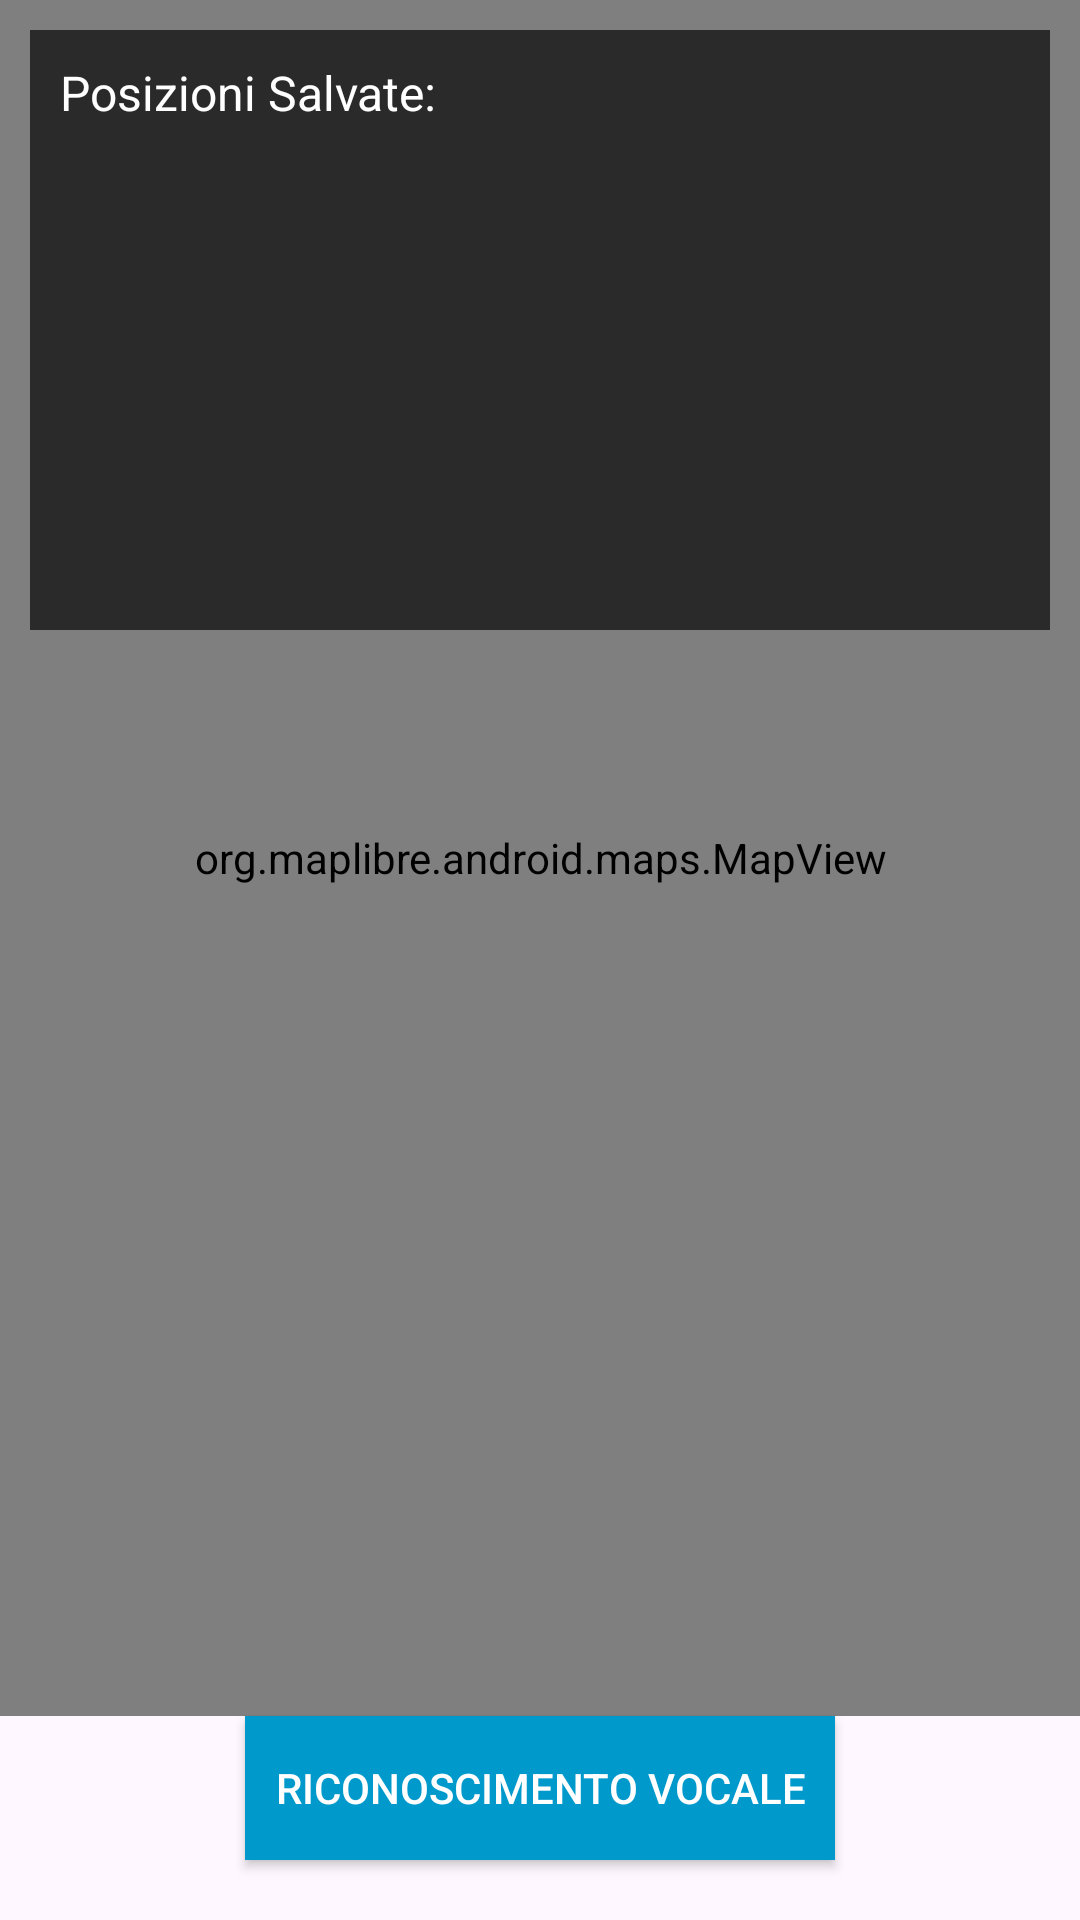

Layout XML and referenced resources for this Android screen:
<!-- AndroidManifest.xml: activity theme Theme.Buche -->
<!-- res/layout/activity_main.xml -->
<?xml version="1.0" encoding="utf-8"?>
<RelativeLayout xmlns:android="http://schemas.android.com/apk/res/android"
    xmlns:tools="http://schemas.android.com/tools"
    android:layout_width="match_parent"
    android:layout_height="match_parent"
    tools:context=".MainActivity">

    
    <org.maplibre.android.maps.MapView
        android:id="@+id/mapView"
        android:layout_width="match_parent"
        android:layout_height="match_parent"
        android:layout_above="@id/btnVoice" /> 

    
    <Button
        android:id="@+id/btnVoice"
        android:layout_width="wrap_content"
        android:layout_height="wrap_content"
        android:text="Riconoscimento Vocale"
        android:layout_alignParentBottom="true"
        android:layout_centerHorizontal="true"
        android:background="@android:color/holo_blue_dark"
        android:textColor="@android:color/white"
        android:padding="10dp"
        android:layout_marginBottom="20dp" />

    
    <ScrollView
        android:layout_width="match_parent"
        android:layout_height="200dp"
        android:layout_alignParentTop="true"
        android:layout_margin="10dp"
        android:background="#AA000000">


        <TextView
            android:id="@+id/textView"
            android:layout_width="match_parent"
            android:layout_height="wrap_content"
            android:text="Posizioni Salvate:"
            android:textColor="@android:color/white"
            android:padding="10dp"
            android:textSize="16sp" />
    </ScrollView>
</RelativeLayout>
<!-- resources referenced by this layout -->
<resources>
  <style name="Theme.Buche" parent="Base.Theme.Buche" />
  <style name="Base.Theme.Buche" parent="Theme.Material3.DayNight.NoActionBar">
          
          
      </style>
</resources>
